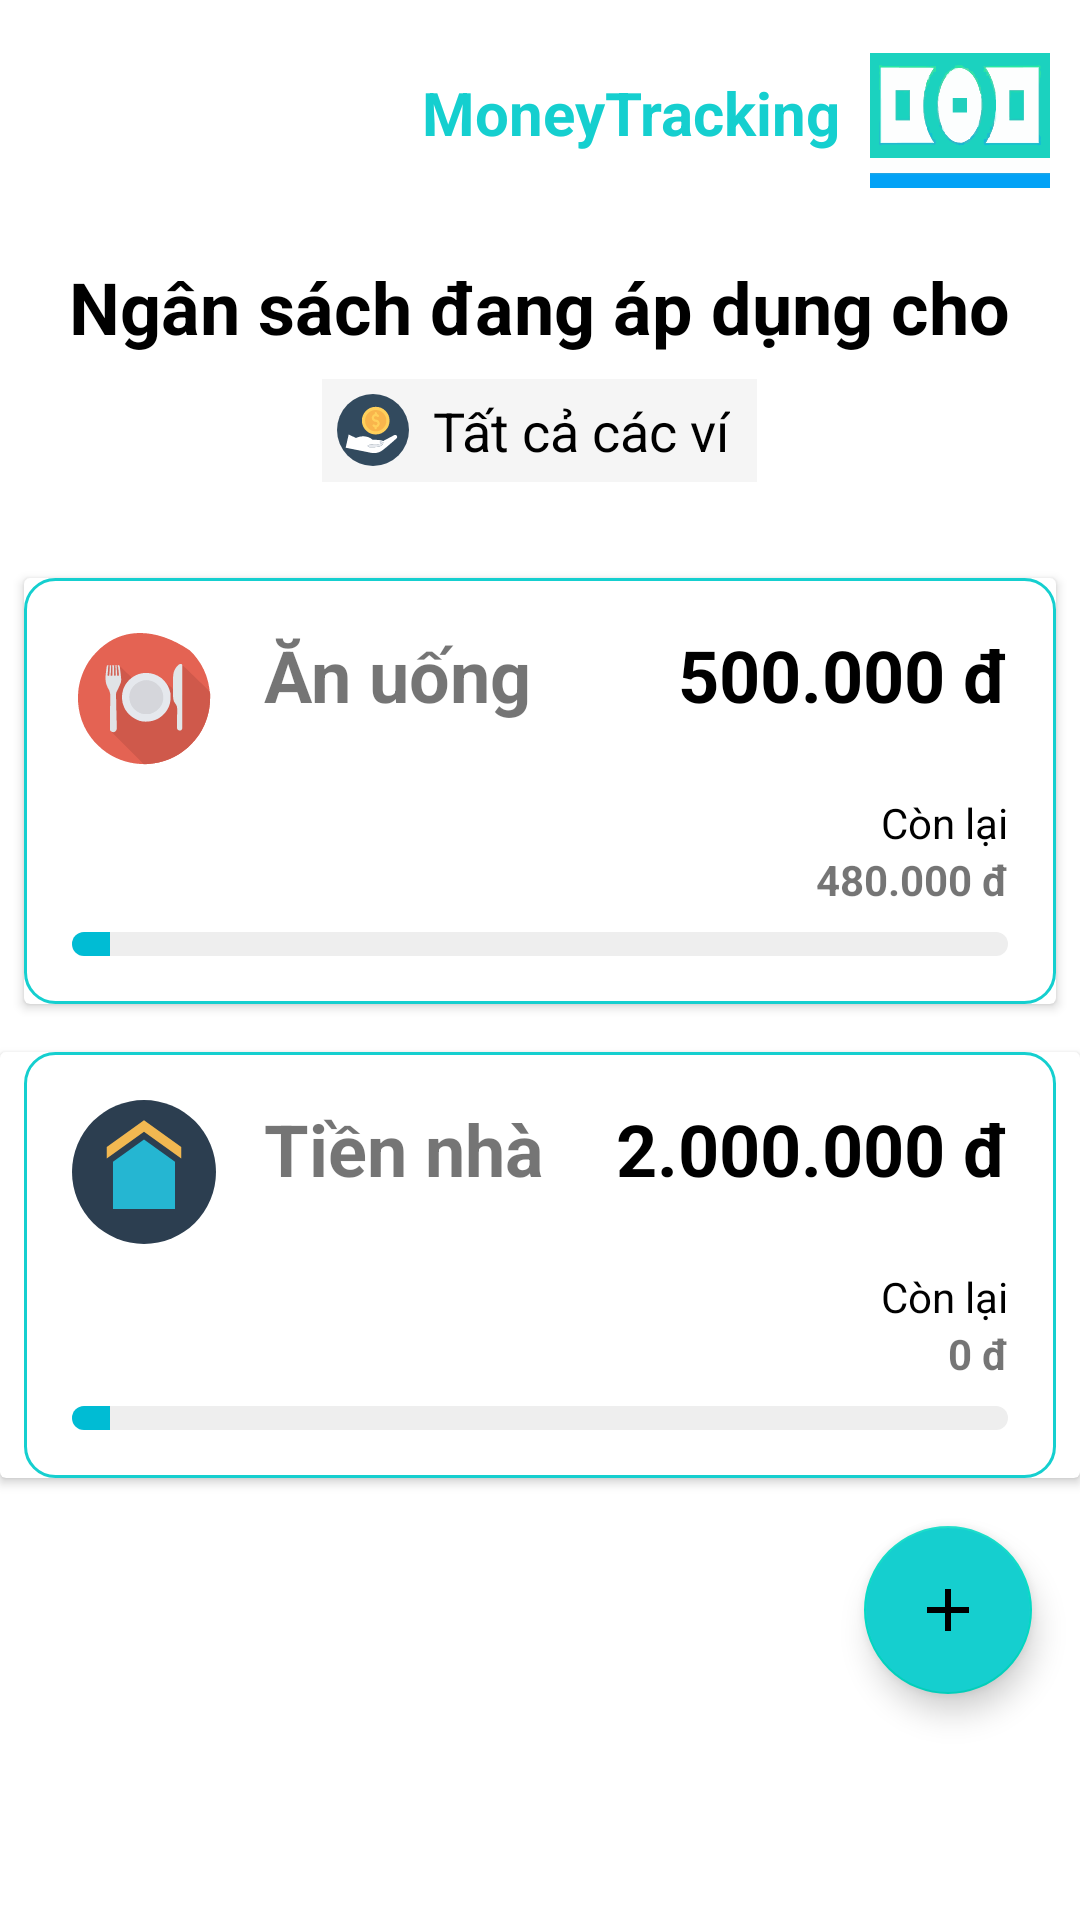

Produce the Android XML layout that renders to this screen, including the resource entries it uses.
<!-- AndroidManifest.xml: application theme Theme.Financial_management_app -->
<!-- res/layout/fragment_budget.xml -->
<?xml version="1.0" encoding="utf-8"?>
<LinearLayout xmlns:android="http://schemas.android.com/apk/res/android"
    xmlns:app="http://schemas.android.com/apk/res-auto"
    xmlns:tools="http://schemas.android.com/tools"
    android:layout_width="match_parent"
    android:layout_height="match_parent"
    android:orientation="vertical">

    <androidx.constraintlayout.widget.ConstraintLayout
        android:id="@+id/toolbar"
        android:layout_width="match_parent"
        android:layout_height="wrap_content"
        app:contentInsetStart="0dp"
        android:elevation="4dp"
        tools:ignore="MissingConstraints">

        <ImageView
            android:id="@+id/btn_menu"
            android:layout_width="wrap_content"
            android:layout_height="wrap_content"
            android:src="@drawable/ic_menu"
            tools:layout_editor_absoluteX="16dp"
            tools:layout_editor_absoluteY="16dp" />

        <include layout="@layout/content_main"/>


    </androidx.constraintlayout.widget.ConstraintLayout>

    <LinearLayout
        android:layout_width="match_parent"
        android:layout_height="wrap_content"
        android:orientation="vertical"
        android:layout_gravity="center"
        android:padding="16dp">


        <TextView
            android:layout_width="wrap_content"
            android:layout_height="wrap_content"
            android:layout_gravity="center"
            android:text="Ngân sách đang áp dụng cho"
            android:textColor="@android:color/black"
            android:textSize="24sp"
            android:textStyle="bold" />

        <LinearLayout
            android:layout_width="wrap_content"
            android:layout_height="wrap_content"
            android:layout_marginTop="8dp"
            android:layout_gravity="center"
            android:background="#f5f5f5"
            android:padding="5dp">

            <ImageView
                android:layout_width="24dp"
                android:layout_height="24dp"
                android:src="@drawable/ic_allwallet" />

            <TextView
                android:layout_width="wrap_content"
                android:layout_height="wrap_content"
                android:layout_marginLeft="8dp"
                android:text="Tất cả các ví"
                android:textSize="18sp"
                android:textColor="@android:color/black" />

            <ImageView
                android:layout_width="wrap_content"
                android:layout_height="wrap_content"
                android:layout_marginLeft="4dp"
                android:src="@drawable/ic_dropdown" />
        </LinearLayout>
    </LinearLayout>



    <androidx.cardview.widget.CardView
        android:layout_width="match_parent"
        android:layout_height="wrap_content"
        android:layout_marginStart="8dp"
        android:layout_marginEnd="8dp"
        android:layout_marginTop="16dp">

        <LinearLayout
            android:layout_width="match_parent"
            android:layout_height="match_parent"
            android:background="@drawable/rounded_border"
            android:orientation="vertical"
            android:padding="16dp">

            <LinearLayout
                android:layout_width="match_parent"
                android:layout_height="wrap_content"
                android:orientation="horizontal">

                <ImageView
                    android:layout_width="48dp"
                    android:layout_height="48dp"
                    android:src="@drawable/ic_food"
                    android:contentDescription="Food icon" />

                <LinearLayout
                    android:layout_width="0dp"
                    android:layout_height="wrap_content"
                    android:layout_weight="1"
                    android:orientation="horizontal"
                    android:layout_marginStart="16dp">

                    <TextView
                        android:layout_width="wrap_content"
                        android:layout_height="wrap_content"
                        android:text="Ăn uống"
                        android:textSize="24dp"
                        android:textStyle="bold" />

                    <TextView
                        android:layout_width="0dp"
                        android:layout_height="wrap_content"
                        android:gravity="end"
                        android:layout_weight="1"
                        android:text="500.000 đ"
                        android:textSize="24dp"
                        android:textColor="#000000"
                        android:textStyle="bold" />

                </LinearLayout>


            </LinearLayout>


            <LinearLayout
                android:layout_width="match_parent"
                android:layout_height="wrap_content"
                android:orientation="horizontal"
                android:layout_marginTop="8dp">

                <TextView
                    android:layout_width="wrap_content"
                    android:layout_height="wrap_content"
                    android:text=""
                    android:textColor="@android:color/darker_gray" />

                <TextView
                    android:layout_width="0dp"
                    android:layout_height="wrap_content"
                    android:layout_weight="1"
                    android:gravity="end"
                    android:text="Còn lại"
                    android:textColor="#000000" />

            </LinearLayout>

            <LinearLayout
                android:layout_width="match_parent"
                android:layout_height="wrap_content"
                android:orientation="horizontal">

                <TextView
                    android:layout_width="wrap_content"
                    android:layout_height="wrap_content"
                    android:text=""
                    android:textStyle="bold" />

                <TextView
                    android:layout_width="0dp"
                    android:layout_height="wrap_content"
                    android:layout_weight="1"
                    android:gravity="end"
                    android:text="480.000 đ"
                    android:textStyle="bold" />

            </LinearLayout>

            <ProgressBar
                android:id="@+id/progressBar1"
                style="?android:attr/progressBarStyleHorizontal"
                android:layout_width="match_parent"
                android:layout_height="8dp"
                android:layout_marginTop="8dp"
                android:progress="4"
                android:progressDrawable="@drawable/custom_progress_bar" />

        </LinearLayout>

    </androidx.cardview.widget.CardView>

    <androidx.cardview.widget.CardView
        android:layout_width="match_parent"
        android:layout_height="wrap_content"
        android:layout_marginTop="16dp">

        <LinearLayout
            android:layout_width="match_parent"
            android:layout_height="match_parent"
            android:layout_marginStart="8dp"
            android:layout_marginEnd="8dp"
            android:background="@drawable/rounded_border"
            android:orientation="vertical"
            android:padding="16dp">

            <LinearLayout
                android:layout_width="match_parent"
                android:layout_height="wrap_content"
                android:orientation="horizontal">

                <ImageView
                    android:layout_width="48dp"
                    android:layout_height="48dp"
                    android:src="@drawable/ic_home"
                    android:contentDescription="Home icon" />

                <LinearLayout
                    android:layout_width="0dp"
                    android:layout_height="wrap_content"
                    android:layout_weight="1"
                    android:orientation="horizontal"
                    android:layout_marginStart="16dp">

                    <TextView
                        android:layout_width="wrap_content"
                        android:layout_height="wrap_content"
                        android:text="Tiền nhà"
                        android:textSize="24dp"
                        android:textStyle="bold" />

                    <TextView
                        android:layout_width="0dp"
                        android:layout_height="wrap_content"
                        android:gravity="end"
                        android:layout_weight="1"
                        android:text="2.000.000 đ"
                        android:textColor="#000000"
                        android:textSize="24dp"
                        android:textStyle="bold" />

                </LinearLayout>


            </LinearLayout>


            <LinearLayout
                android:layout_width="match_parent"
                android:layout_height="wrap_content"
                android:orientation="horizontal"
                android:layout_marginTop="8dp">

                <TextView
                    android:layout_width="wrap_content"
                    android:layout_height="wrap_content"
                    android:text=""
                    android:textColor="@android:color/darker_gray" />

                <TextView
                    android:layout_width="0dp"
                    android:layout_height="wrap_content"
                    android:layout_weight="1"
                    android:gravity="end"
                    android:text="Còn lại"
                    android:textColor="#000000" />

            </LinearLayout>

            <LinearLayout
                android:layout_width="match_parent"
                android:layout_height="wrap_content"
                android:orientation="horizontal">

                <TextView
                    android:layout_width="wrap_content"
                    android:layout_height="wrap_content"
                    android:text=""
                    android:textStyle="bold" />

                <TextView
                    android:layout_width="0dp"
                    android:layout_height="wrap_content"
                    android:layout_weight="1"
                    android:gravity="end"
                    android:text="0 đ"
                    android:textStyle="bold" />

            </LinearLayout>

            <ProgressBar
                android:id="@+id/progressBar2"
                style="?android:attr/progressBarStyleHorizontal"
                android:layout_width="match_parent"
                android:layout_height="8dp"
                android:layout_marginTop="8dp"
                android:progress="4"
                android:progressDrawable="@drawable/custom_progress_bar" />
        </LinearLayout>

    </androidx.cardview.widget.CardView>

    <com.google.android.material.floatingactionbutton.FloatingActionButton
        android:id="@+id/fab_add"
        android:layout_width="wrap_content"
        android:layout_height="wrap_content"
        android:layout_gravity="bottom|end"
        android:layout_margin="16dp"
        android:backgroundTint="#15CFCF"
        android:src="@drawable/ic_add" />

</LinearLayout>
<!-- res/layout/content_main.xml (included above) -->
<?xml version="1.0" encoding="utf-8"?>
<androidx.constraintlayout.widget.ConstraintLayout xmlns:android="http://schemas.android.com/apk/res/android"
    xmlns:app="http://schemas.android.com/apk/res-auto"
    xmlns:tools="http://schemas.android.com/tools"
    android:layout_width="match_parent"
    android:layout_height="match_parent"
    app:layout_behavior="@string/appbar_scrolling_view_behavior"
    tools:showIn="@layout/app_bar_main">

    <TextView
        android:id="@+id/logo_text"
        android:layout_width="0dp"
        android:layout_height="wrap_content"
        android:layout_marginTop="24dp"
        android:text="MoneyTracking"
        android:textColor="#15CFCF"
        android:textSize="20dp"
        android:layout_marginRight="10dp"
        android:textStyle="bold"
        app:layout_constraintRight_toLeftOf="@id/logo"
        app:layout_constraintTop_toTopOf="parent" />

    <ImageView
        android:id="@+id/logo"
        android:layout_width="60dp"
        android:layout_height="60dp"
        app:srcCompat="@drawable/ic_money"
        android:layout_margin="10dp"
        app:layout_constraintEnd_toEndOf="parent"
        app:layout_constraintTop_toTopOf="parent" />
</androidx.constraintlayout.widget.ConstraintLayout>
<!-- res/layout/app_bar_main.xml (included above) -->
<?xml version="1.0" encoding="utf-8"?>
<androidx.coordinatorlayout.widget.CoordinatorLayout xmlns:android="http://schemas.android.com/apk/res/android"
    xmlns:app="http://schemas.android.com/apk/res-auto"
    xmlns:tools="http://schemas.android.com/tools"
    android:layout_width="match_parent"
    android:layout_height="match_parent"
    tools:context=".MainActivity">

    <com.google.android.material.appbar.AppBarLayout
        android:layout_width="match_parent"
        android:layout_height="wrap_content"
        android:theme="@style/Theme.Financial_management_app.AppBarOverlay">

    </com.google.android.material.appbar.AppBarLayout>

    <include layout="@layout/content_main" />

</androidx.coordinatorlayout.widget.CoordinatorLayout>
<!-- resources referenced by this layout -->
<resources>
  <!-- drawable custom_progress_bar (drawable) -->
  <?xml version="1.0" encoding="utf-8"?>
  <layer-list xmlns:android="http://schemas.android.com/apk/res/android">
      <item android:id="@android:id/background">
          <shape android:shape="rectangle">
              <corners android:radius="5dp"/>
              <solid android:color="#EEEEEE"/>
          </shape>
      </item>
      <item android:id="@android:id/progress">
          <clip>
              <shape android:shape="rectangle">
                  <corners android:radius="5dp"/>
                  <solid android:color="#00BCD4"/>
              </shape>
          </clip>
      </item>
  </layer-list>
  <!-- drawable ic_add (drawable) -->
  <vector xmlns:android="http://schemas.android.com/apk/res/android"
      android:height="24dp"
      android:tint="#000000"
      android:viewportHeight="24"
      android:viewportWidth="24"
      android:width="24dp">
  
      <path
          android:fillColor="@android:color/white"
          android:pathData="M19,13h-6v6h-2v-6H5v-2h6V5h2v6h6v2z"/>
  
  </vector>
  <!-- drawable ic_home (drawable) -->
  <vector xmlns:android="http://schemas.android.com/apk/res/android" android:height="48dp" android:viewportHeight="512" android:viewportWidth="512" android:width="48dp">
  
      <path android:fillColor="#2C3E50" android:pathData="M256,256m-256,0a256,256 0,1 1,512 0a256,256 0,1 1,-512 0"/>
  
      <path android:fillColor="#F2B851" android:pathData="M256,72.27l-132.45,94.74l0,41.04l132.45,-94.74l132.45,94.74l0,-41.04z"/>
  
      <path android:fillColor="#25B6D2" android:pathData="M145.73,387.73l0,-168.16l110.27,-79.41l110.27,79.41l0,168.16z"/>
  
  </vector>
  <!-- drawable rounded_border (drawable) -->
  <?xml version="1.0" encoding="utf-8"?>
  <shape xmlns:android="http://schemas.android.com/apk/res/android"
      android:shape="rectangle">
      <corners android:radius="10dp" /> 
      <stroke android:width="1dp" android:color="#15CFCF" /> 
  </shape>
  <style name="Theme.Financial_management_app.AppBarOverlay" parent="ThemeOverlay.AppCompat.Dark.ActionBar" />
  <style name="Theme.Financial_management_app" parent="Theme.MaterialComponents.DayNight.DarkActionBar">
          
          <item name="colorPrimary">@color/purple_500</item>
          <item name="colorPrimaryVariant">@color/purple_700</item>
          <item name="colorOnPrimary">@color/white</item>
          
          <item name="colorSecondary">@color/teal_200</item>
          <item name="colorSecondaryVariant">@color/teal_700</item>
          <item name="colorOnSecondary">@color/black</item>
          
          <item name="android:statusBarColor">?attr/colorPrimaryVariant</item>
          
      </style>
  <!-- not gathered from this repository: default colours our renderer supplied (Android Studio template values) -->
  <color name="purple_500">#FF6200EE</color>
  <color name="purple_700">#FF3700B3</color>
  <color name="teal_200">#FF03DAC5</color>
  <color name="teal_700">#FF018786</color>
  <color name="black">#FF000000</color>
  <color name="white">#FFFFFFFF</color>
</resources>
